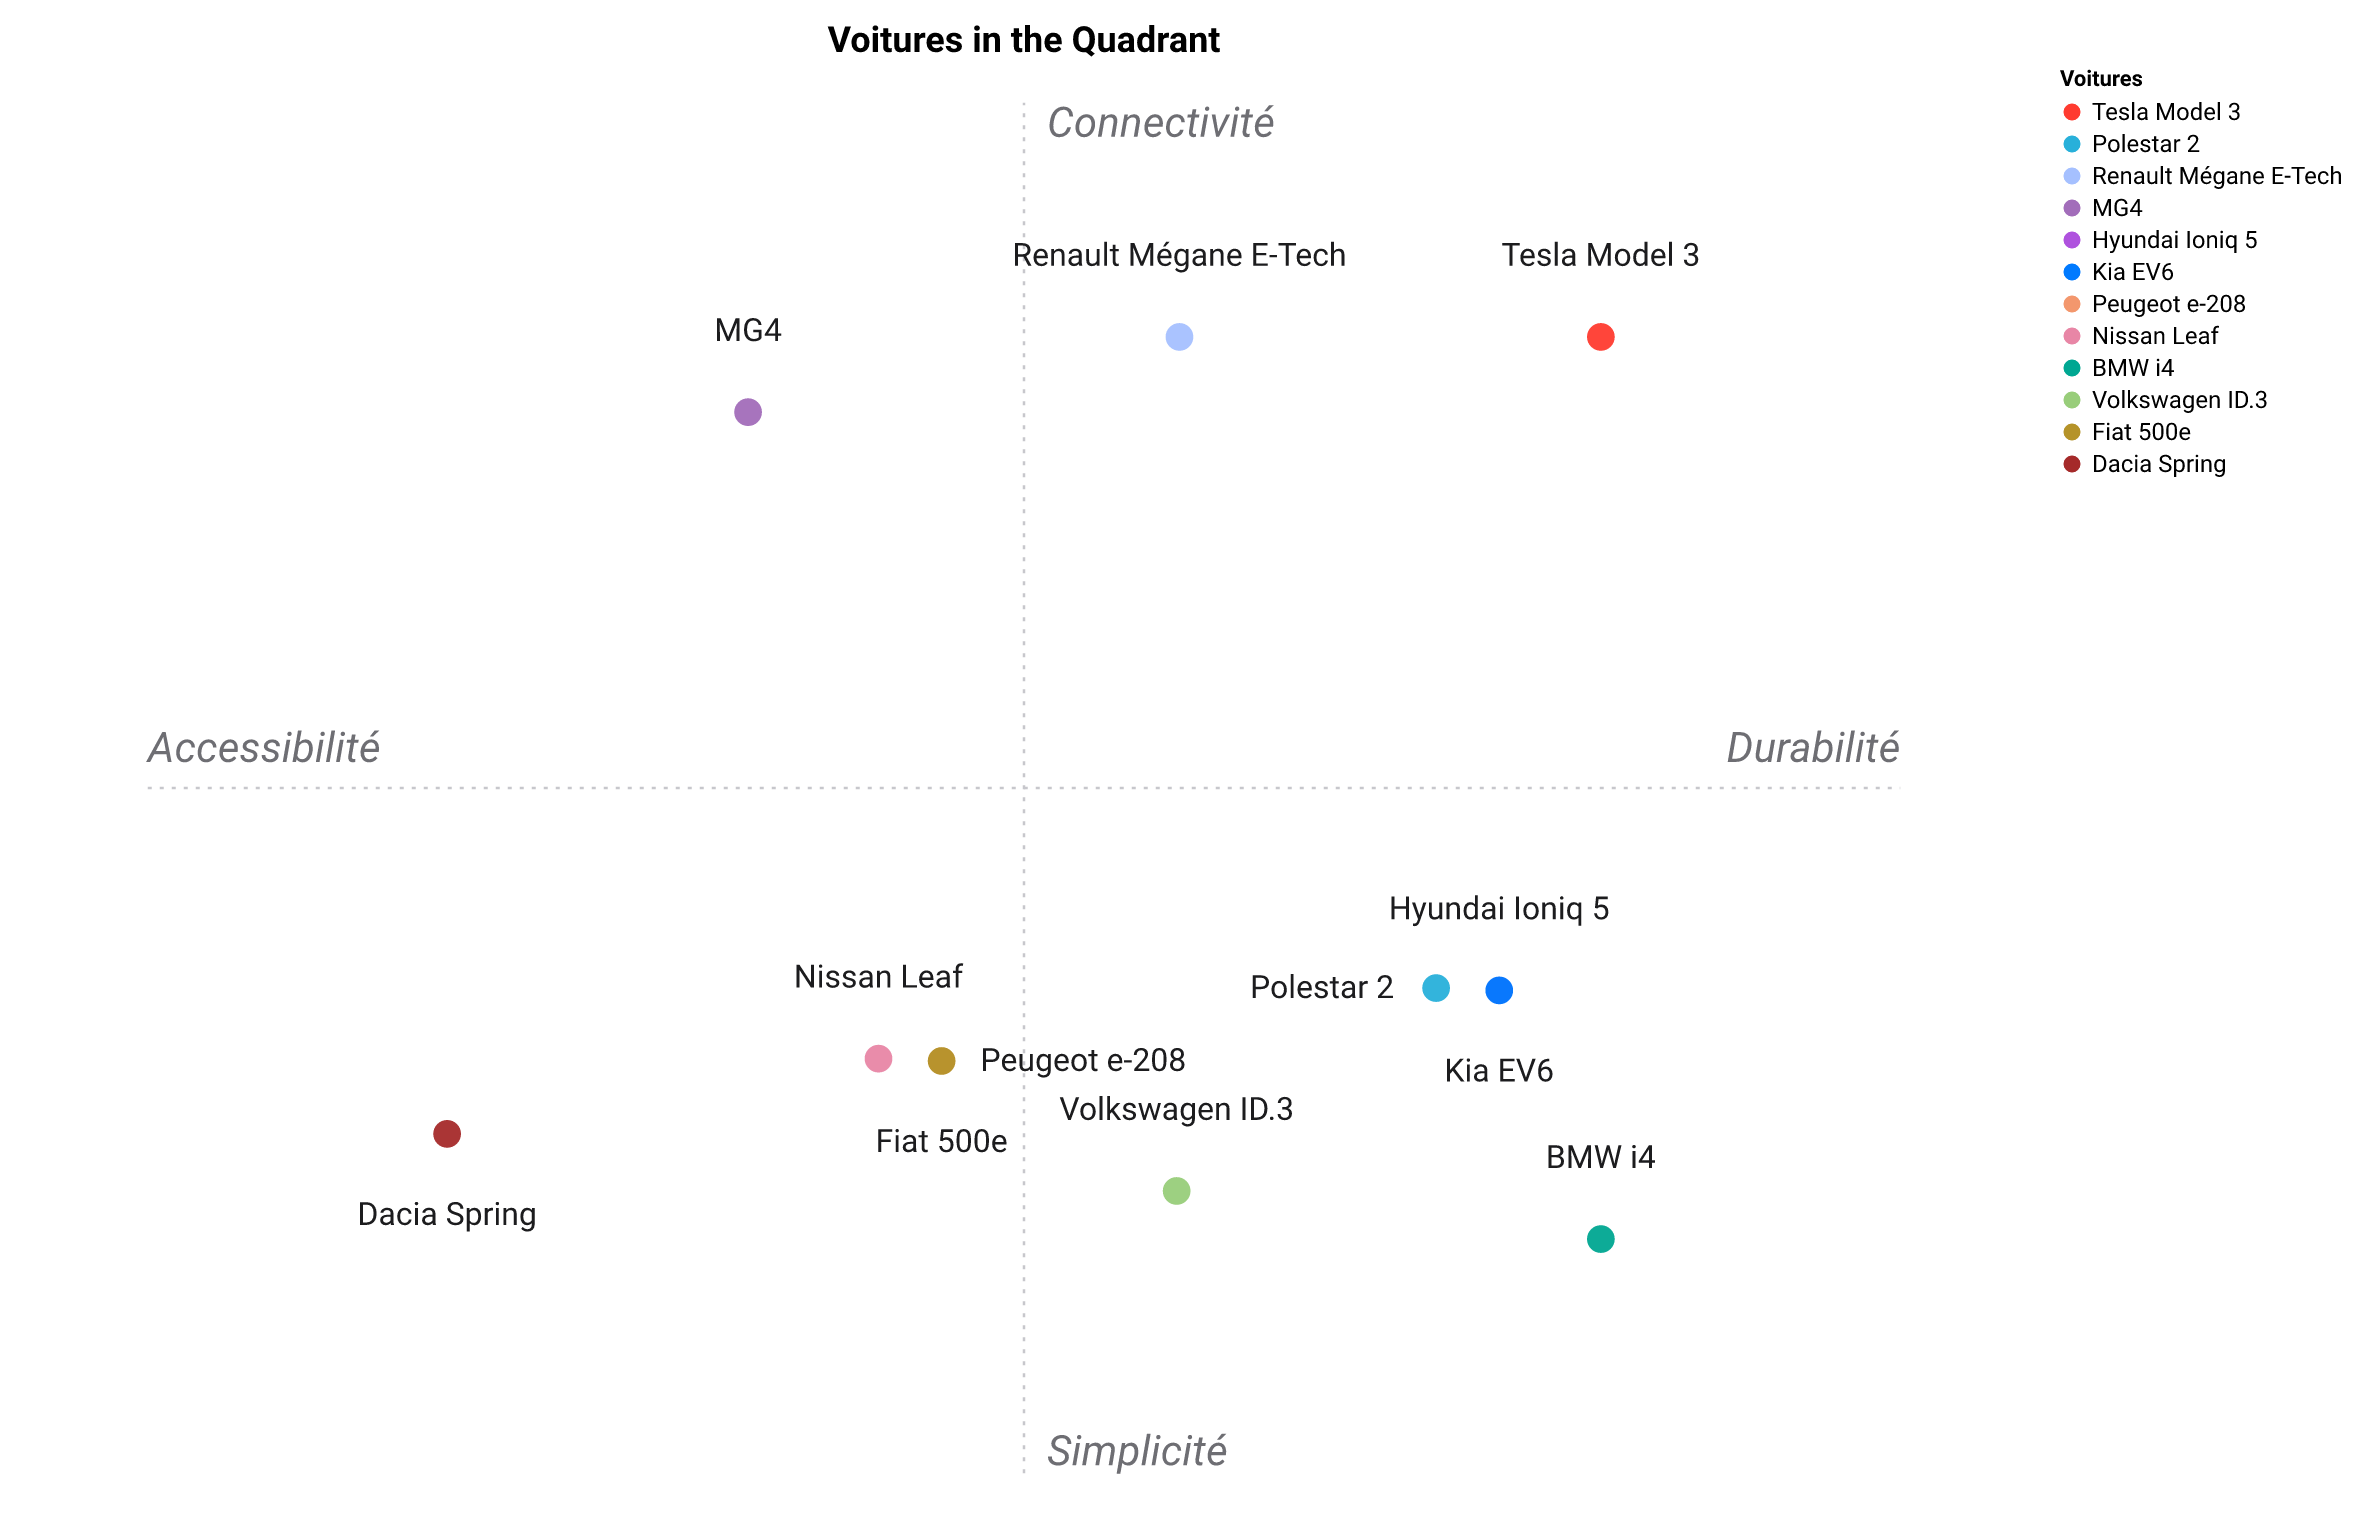

The file beside this chart, header and first rows:
Voiture, Autonomie, Performances, Recharge rapide, Rapport qualité-prix, Technologie embarquée, Sécurité, Réseau de recharge
Tesla Model 3, 5, 5, 5, 3, 5, 5, 5
Renault Mégane E-Tech, 4, 4, 3, 4, 4, 4, 3
Peugeot e-208, 3, 3, 3, 4, 3, 4, 3
Hyundai Ioniq 5, 4, 4, 5, 3, 4, 5, 3
Kia EV6, 4, 4, 5, 3, 4, 5, 3
Volkswagen ID.3, 4, 3, 4, 3, 3, 4, 3
BMW i4, 4, 5, 4, 2, 4, 5, 3
Polestar 2, 4, 4, 4, 3, 4, 5, 3
Nissan Leaf, 3, 3, 2, 4, 3, 4, 3
MG4, 3, 3, 3, 5, 3, 3, 3
Dacia Spring, 2, 2, 2, 5, 2, 3, 3
Fiat 500e, 3, 3, 3, 4, 3, 4, 3
